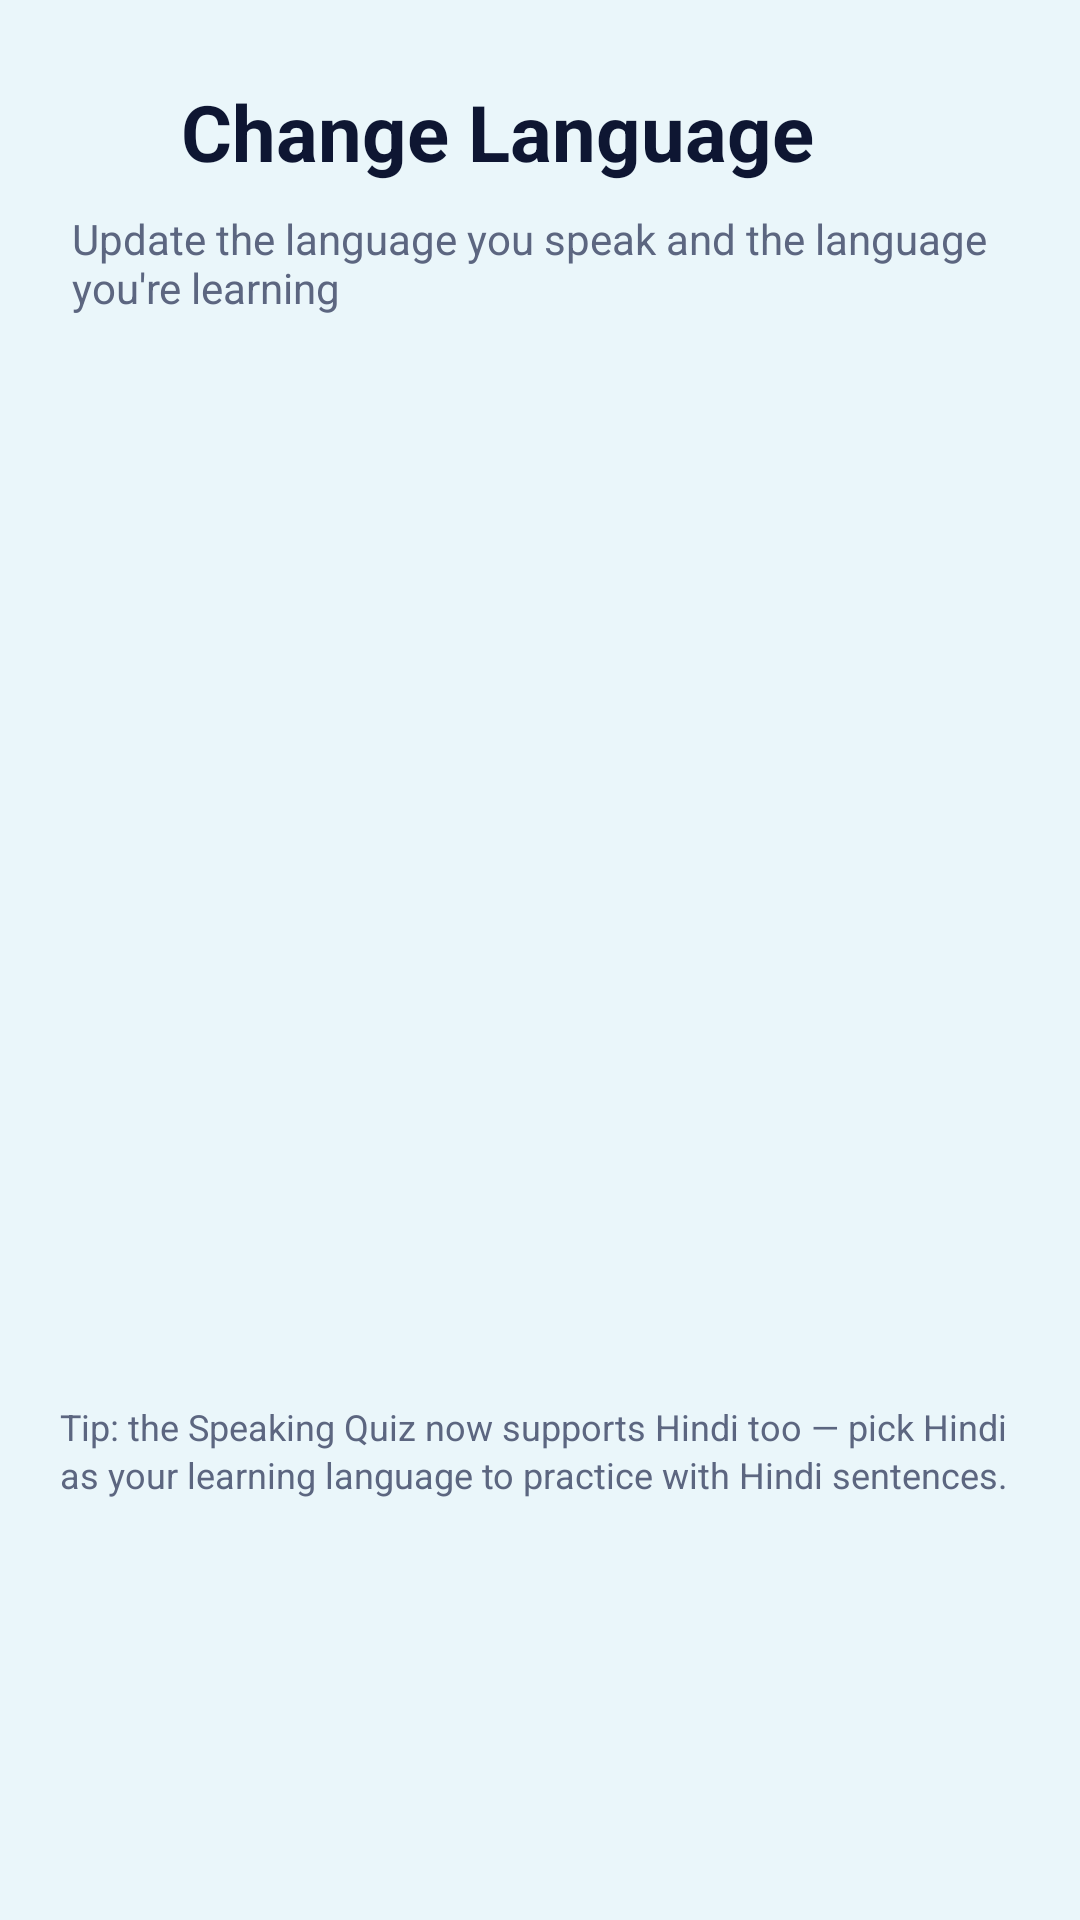

Produce the Android XML layout that renders to this screen, including the resource entries it uses.
<!-- AndroidManifest.xml: application theme Theme.AITranslator -->
<!-- res/layout/fragment_change_language.xml -->
<?xml version="1.0" encoding="utf-8"?>
<androidx.core.widget.NestedScrollView
    xmlns:android="http://schemas.android.com/apk/res/android"
    xmlns:app="http://schemas.android.com/apk/res-auto"
    android:layout_width="match_parent"
    android:layout_height="match_parent"
    android:background="@color/background"
    android:fillViewport="true">

    <LinearLayout
        android:layout_width="match_parent"
        android:layout_height="wrap_content"
        android:orientation="vertical"
        android:paddingHorizontal="20dp"
        android:paddingTop="16dp"
        android:paddingBottom="32dp">

        
        <LinearLayout
            android:layout_width="match_parent"
            android:layout_height="wrap_content"
            android:orientation="horizontal"
            android:gravity="center_vertical"
            android:layout_marginTop="8dp"
            android:layout_marginBottom="4dp">
            <ImageButton
                android:layout_width="40dp"
                android:layout_height="40dp"
                android:src="@drawable/ic_arrow_left"
                android:tint="@color/text_primary"
                android:background="?attr/selectableItemBackgroundBorderless"
                android:onClick="onBackPressed"
                android:contentDescription="@string/btn_back"
                android:layout_marginStart="-8dp"
                android:layout_marginEnd="8dp"/>
            <TextView
                android:id="@+id/tv_title"
                android:layout_width="wrap_content"
                android:layout_height="wrap_content"
                android:text="@string/title_change_language"
                android:textColor="@color/text_primary"
                android:textSize="26sp"
                android:textStyle="bold"/>
        </LinearLayout>

        <TextView
            android:id="@+id/tv_subtitle"
            android:layout_width="match_parent"
            android:layout_height="wrap_content"
            android:text="@string/subtitle_change_language"
            android:textColor="@color/text_secondary"
            android:textSize="14sp"
            android:layout_marginTop="2dp"
            android:layout_marginStart="4dp"
            android:layout_marginBottom="24dp"/>

        
        <com.google.android.material.card.MaterialCardView
            android:id="@+id/card_native"
            android:layout_width="match_parent"
            android:layout_height="wrap_content"
            app:cardCornerRadius="20dp"
            app:cardElevation="0dp"
            app:strokeWidth="1dp"
            app:strokeColor="#E8EAF0"
            app:cardBackgroundColor="@color/surface"
            android:layout_marginBottom="14dp"
            android:alpha="0"
            android:translationX="-30dp">

            <LinearLayout
                android:layout_width="match_parent"
                android:layout_height="wrap_content"
                android:orientation="vertical"
                android:padding="18dp">

                <TextView
                    android:layout_width="wrap_content"
                    android:layout_height="wrap_content"
                    android:text="@string/label_i_speak"
                    android:textColor="@color/text_secondary"
                    android:textSize="12sp"
                    android:letterSpacing="0.05"
                    android:textAllCaps="true"/>

                <com.google.android.material.textfield.TextInputLayout
                    android:layout_width="match_parent"
                    android:layout_height="wrap_content"
                    android:layout_marginTop="6dp"
                    style="@style/Widget.MaterialComponents.TextInputLayout.OutlinedBox.ExposedDropdownMenu"
                    app:boxStrokeColor="@color/primary"
                    app:hintEnabled="false">
                    <AutoCompleteTextView
                        android:id="@+id/spinner_native"
                        android:layout_width="match_parent"
                        android:layout_height="wrap_content"
                        android:inputType="none"
                        android:textColor="@color/text_primary"
                        android:textSize="16sp"/>
                </com.google.android.material.textfield.TextInputLayout>
            </LinearLayout>
        </com.google.android.material.card.MaterialCardView>

        
        <com.google.android.material.card.MaterialCardView
            android:id="@+id/card_target"
            android:layout_width="match_parent"
            android:layout_height="wrap_content"
            app:cardCornerRadius="20dp"
            app:cardElevation="0dp"
            app:strokeWidth="1dp"
            app:strokeColor="#E8EAF0"
            app:cardBackgroundColor="@color/surface"
            android:layout_marginBottom="24dp"
            android:alpha="0"
            android:translationX="30dp">

            <LinearLayout
                android:layout_width="match_parent"
                android:layout_height="wrap_content"
                android:orientation="vertical"
                android:padding="18dp">

                <TextView
                    android:layout_width="wrap_content"
                    android:layout_height="wrap_content"
                    android:text="@string/label_im_learning"
                    android:textColor="@color/text_secondary"
                    android:textSize="12sp"
                    android:letterSpacing="0.05"
                    android:textAllCaps="true"/>

                <com.google.android.material.textfield.TextInputLayout
                    android:layout_width="match_parent"
                    android:layout_height="wrap_content"
                    android:layout_marginTop="6dp"
                    style="@style/Widget.MaterialComponents.TextInputLayout.OutlinedBox.ExposedDropdownMenu"
                    app:boxStrokeColor="@color/primary"
                    app:hintEnabled="false">
                    <AutoCompleteTextView
                        android:id="@+id/spinner_target"
                        android:layout_width="match_parent"
                        android:layout_height="wrap_content"
                        android:inputType="none"
                        android:textColor="@color/text_primary"
                        android:textSize="16sp"/>
                </com.google.android.material.textfield.TextInputLayout>
            </LinearLayout>
        </com.google.android.material.card.MaterialCardView>

        
        <com.google.android.material.button.MaterialButton
            android:id="@+id/btn_save"
            android:layout_width="match_parent"
            android:layout_height="52dp"
            android:text="@string/btn_save_changes"
            android:textColor="#FFFFFF"
            android:textSize="16sp"
            android:textStyle="bold"
            app:cornerRadius="26dp"
            app:backgroundTint="@color/primary"
            android:alpha="0"/>

        
        <TextView
            android:layout_width="match_parent"
            android:layout_height="wrap_content"
            android:text="@string/tip_hindi_support"
            android:textColor="@color/text_secondary"
            android:textSize="12sp"
            android:layout_marginTop="20dp"
            android:lineSpacingExtra="2dp"/>

    </LinearLayout>
</androidx.core.widget.NestedScrollView>
<!-- resources referenced by this layout -->
<resources>
  <color name="background">#EAF6FA</color>
  <color name="primary">#5B7DD8</color>
  <color name="surface">#FFFFFF</color>
  <color name="text_primary">#0E1632</color>
  <color name="text_secondary">#5C6680</color>
  <string name="btn_back">Back</string>
  <string name="btn_save_changes">Save Changes</string>
  <string name="label_i_speak">I speak</string>
  <string name="label_im_learning">I\'m learning</string>
  <string name="subtitle_change_language">Update the language you speak and the language you\'re learning</string>
  <string name="tip_hindi_support">Tip: the Speaking Quiz now supports Hindi too — pick Hindi as your learning language to practice with Hindi sentences.</string>
  <string name="title_change_language">Change Language</string>
  <style name="Theme.AITranslator" parent="Theme.MaterialComponents.DayNight.NoActionBar">
          <item name="colorPrimary">@color/primary</item>
          <item name="colorPrimaryDark">@color/primary_dark</item>
          <item name="colorAccent">@color/accent</item>
          <item name="android:windowBackground">@drawable/bg_app_gradient</item>
          <item name="android:statusBarColor">@color/primary_dark</item>
          <item name="android:navigationBarColor">@color/surface</item>
          <item name="android:windowActivityTransitions">true</item>
          <item name="android:windowEnterTransition">@android:transition/fade</item>
      </style>
  <color name="primary_dark">#3F5FB8</color>
  <color name="accent">#FF6B6B</color>
  <!-- drawable bg_app_gradient (drawable) -->
  <?xml version="1.0" encoding="utf-8"?>
  <shape xmlns:android="http://schemas.android.com/apk/res/android" android:shape="rectangle">
      <gradient
          android:startColor="#D8F4F2"
          android:centerColor="#EAF6FA"
          android:endColor="#E2E8FF"
          android:angle="270"/>
  </shape>
</resources>
